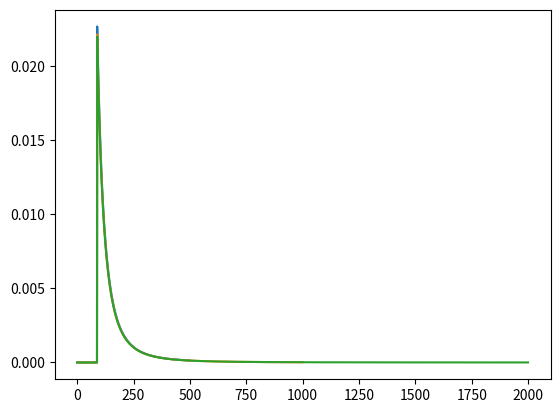

Reproduce this figure in Python.
import numpy as np
import matplotlib.pyplot as plt

uppers = [500, 1000, 2000] # 三種上限。證明多次觀測的結果，對上限不敏感
observes = [60 ,30 ,90] # 將多次觀測到的數據

for uppper in uppers:
    num_in_train = list(range(1, uppper+1))
    hypo = [1 for n in num_in_train]

    # 將多次觀測到的數據，分別計算出 likelihood，然後求 dot product
    likelihood = np.ones(shape=(len(num_in_train)))
    for got_num in observes:
        likelihood *= np.array([1/s if got_num <= s else 0 for s in num_in_train]) 

    hypo_x_likelihood = np.array(hypo)*np.array(likelihood)
    probability = [l/sum(hypo_x_likelihood) for l in hypo_x_likelihood]

    # print('Probability:')
    avg = 0
    for n, p  in zip(num_in_train, probability):
        # print('N:{:2}, P(N):{:0.3}'.format(n, p))
        avg += n*p
    print("posteriori avg:{}".format(avg))

    # Visualization
    plt.plot(probability)
    plt.show()